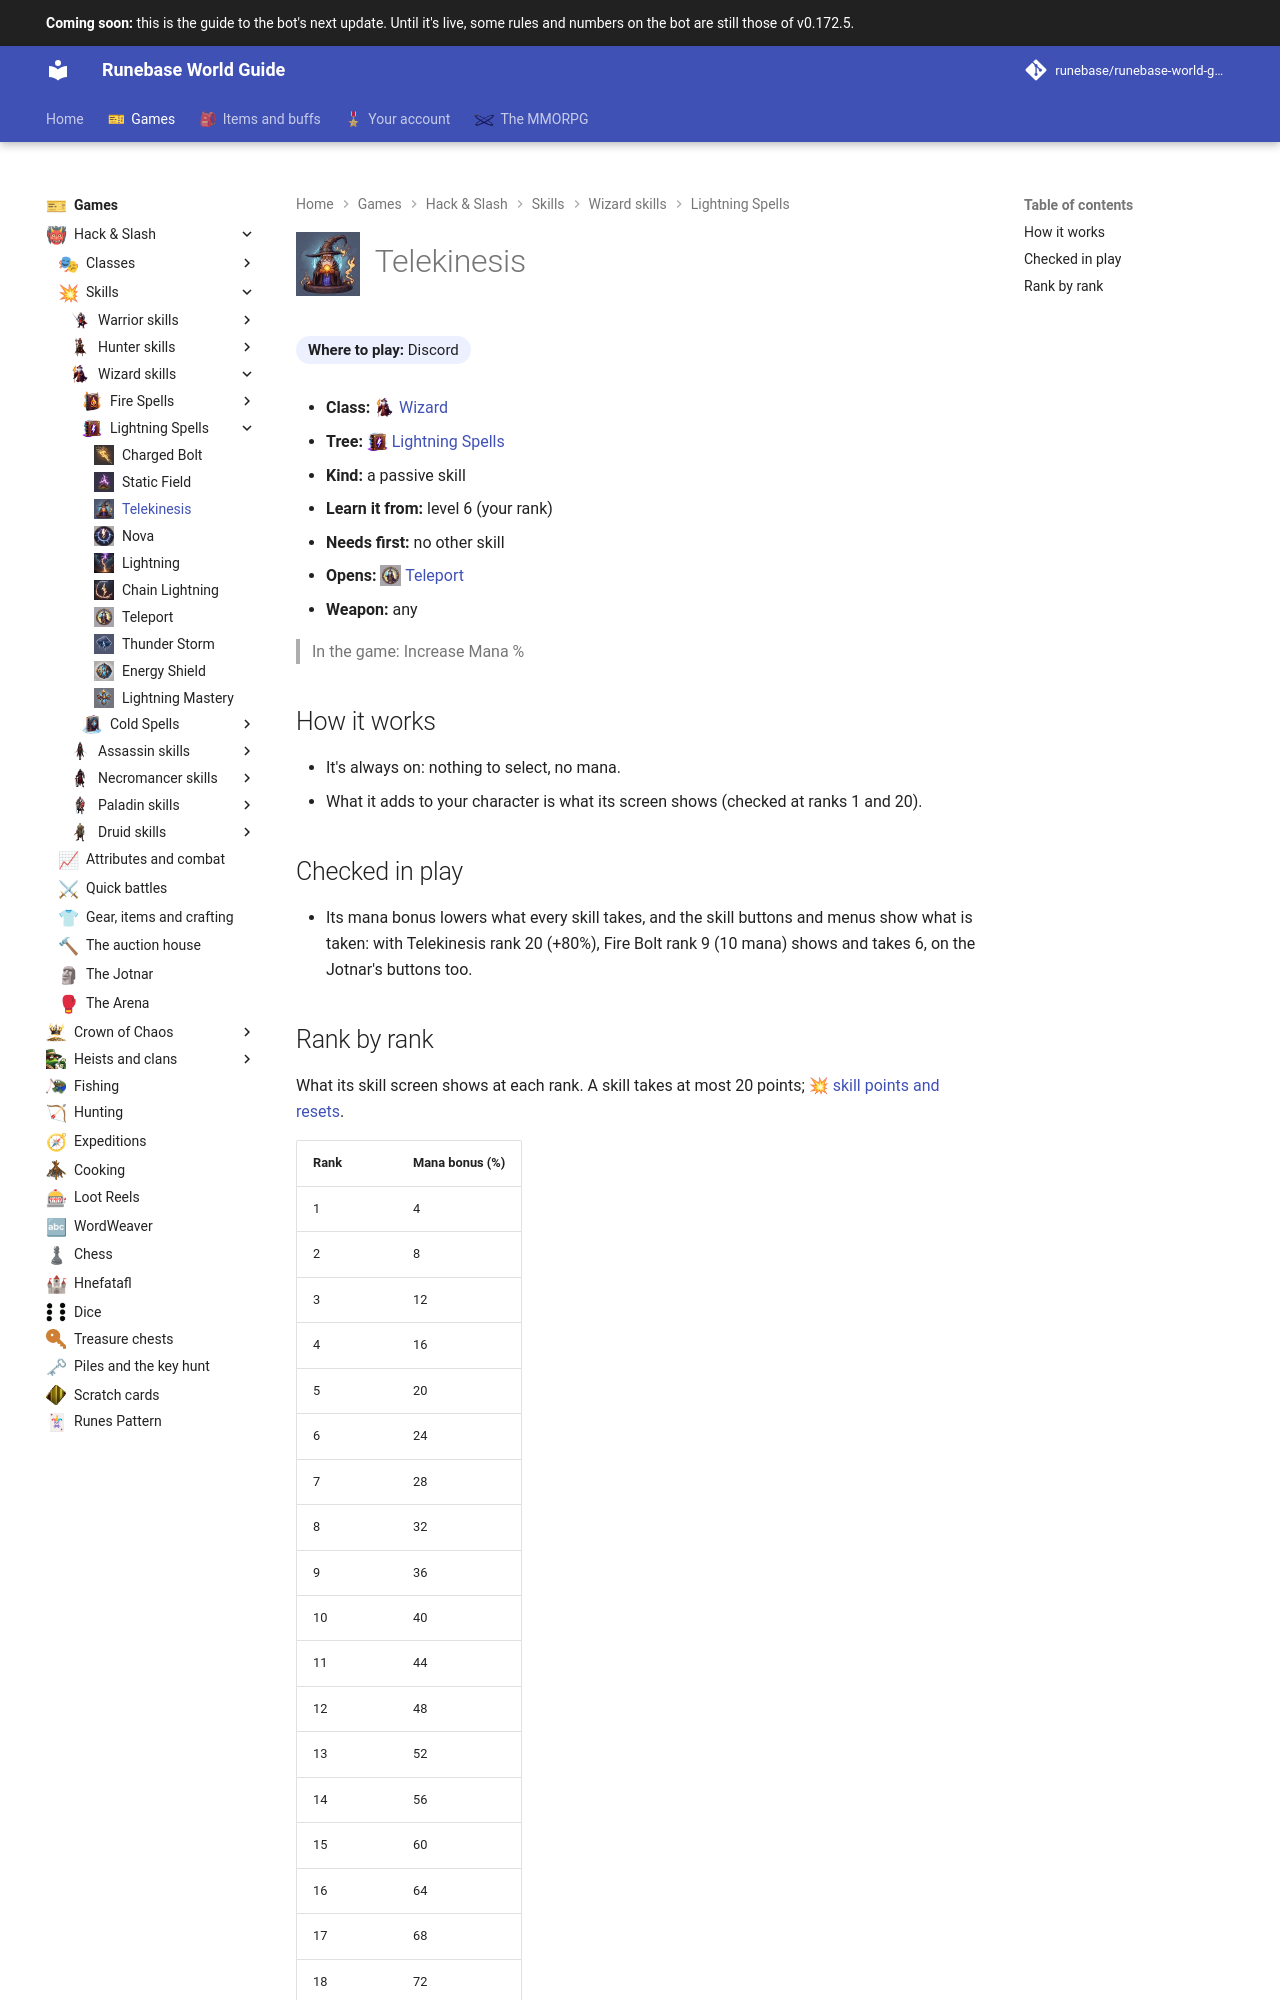

repository: Runebase/runebase-world-guide · page: next/games/hack-and-slash/skills/wizard/lightning-spells/telekinesis/index.html · generator: mkdocs

---
title: "Telekinesis"
icon: guide/nav
nav_icon: "assets/icons/skill/wizard/telekinesis.webp"
---

# ![Telekinesis](../../../../../assets/icons/skill/wizard/telekinesis.webp){ .gi .gi-title width="64" height="64" loading="lazy" } Telekinesis

**Where to play:** Discord
{ .where-to-play }

- **Class:** <span class="gi-m">![](../../../../../assets/icons/class/wizard.webp){ .gi .gi-mention width="20" height="20" loading="lazy" }&nbsp;[Wizard](../../../classes/wizard.md)</span>
- **Tree:** <span class="gi-m">![](../../../../../assets/icons/skill-tree/lightning-spells.webp){ .gi .gi-mention width="20" height="20" loading="lazy" }&nbsp;[Lightning Spells](index.md)</span>
- **Kind:** a passive skill
- **Learn it from:** level 6 (your rank)
- **Needs first:** no other skill
- **Opens:** <span class="gi-m">![](../../../../../assets/icons/skill/wizard/teleport.webp){ .gi .gi-mention width="20" height="20" loading="lazy" }&nbsp;[Teleport](teleport.md)</span>
- **Weapon:** any

> In the game: Increase Mana %

## How it works

- It's always on: nothing to select, no mana.
- What it adds to your character is what its screen shows (checked at ranks 1 and 20).

## Checked in play

- Its mana bonus lowers what every skill takes, and the skill buttons and menus show what is taken: with Telekinesis rank 20 (+80%), Fire Bolt rank 9 (10 mana) shows and takes 6, on the Jotnar's buttons too.
